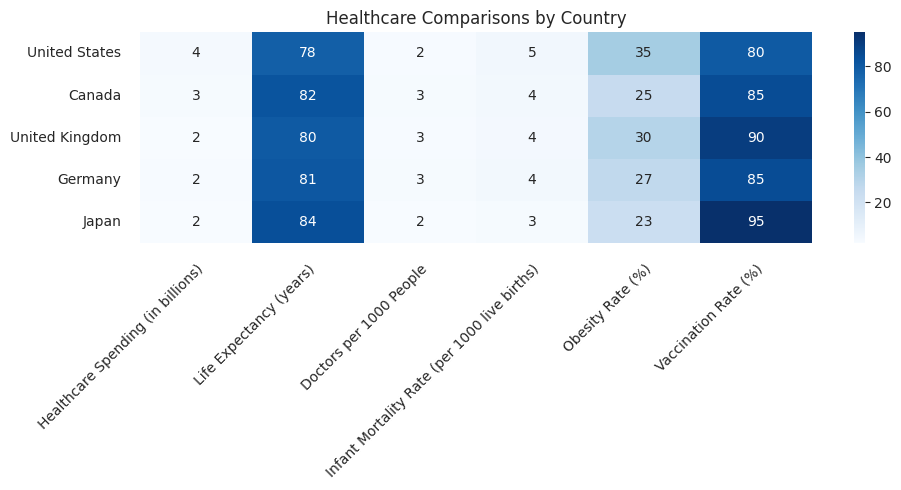

Here is the Python script that generated this plot: (Note: this script raises an exception after producing the figure.)

# Import necessary modules
import pandas as pd
import matplotlib.pyplot as plt
import numpy as np
import seaborn as sns

# Define data
data = {'Category': ['United States', 'Canada', 'United Kingdom', 'Germany', 'Japan'],
        'Healthcare Spending (in billions)': [3.5, 2.9, 2.2, 2.5, 2.0],
        'Life Expectancy (years)': [78, 82, 80, 81, 84],
        'Doctors per 1000 People': [2.5, 2.8, 2.6, 3.0, 2.2],
        'Infant Mortality Rate (per 1000 live births)': [5, 4.5, 4, 4.2, 2.8],
        'Obesity Rate (%)': [35, 25, 30, 27, 23],
        'Vaccination Rate (%)': [80, 85, 90, 85, 95]}

# Convert data to DataFrame
df = pd.DataFrame(data)

# Set style of seaborn
sns.set_style("white")

# Create figure and axes
fig, ax = plt.subplots(figsize=(10, 5))

# Plot heatmap using seaborn
sns.heatmap(df.drop('Category', axis=1), cmap='Blues', annot=True, fmt='.0f', ax=ax)

# Add title
ax.set_title('Healthcare Comparisons by Country')

# Set ticks and tick labels
ax.set_xticks(np.arange(0.5, len(df.columns)-1, 1))
ax.set_yticks(np.arange(0.5, len(df), 1))
ax.set_xticklabels(df.columns[1:], rotation=45, ha='right', rotation_mode='anchor')
ax.set_yticklabels(df['Category'], rotation=0, ha='right', rotation_mode='anchor')

# Set ticks and tick labels in the center of rows and columns
ax.tick_params(axis='x', which='major', pad=10)
ax.tick_params(axis='y', which='major', pad=10)

# Resize image and save
fig.tight_layout()
fig.savefig('output/final/heatmap/png/20231228-155147_24.png', bbox_inches='tight')

# Clear current image state
plt.clf()
plt.close()
